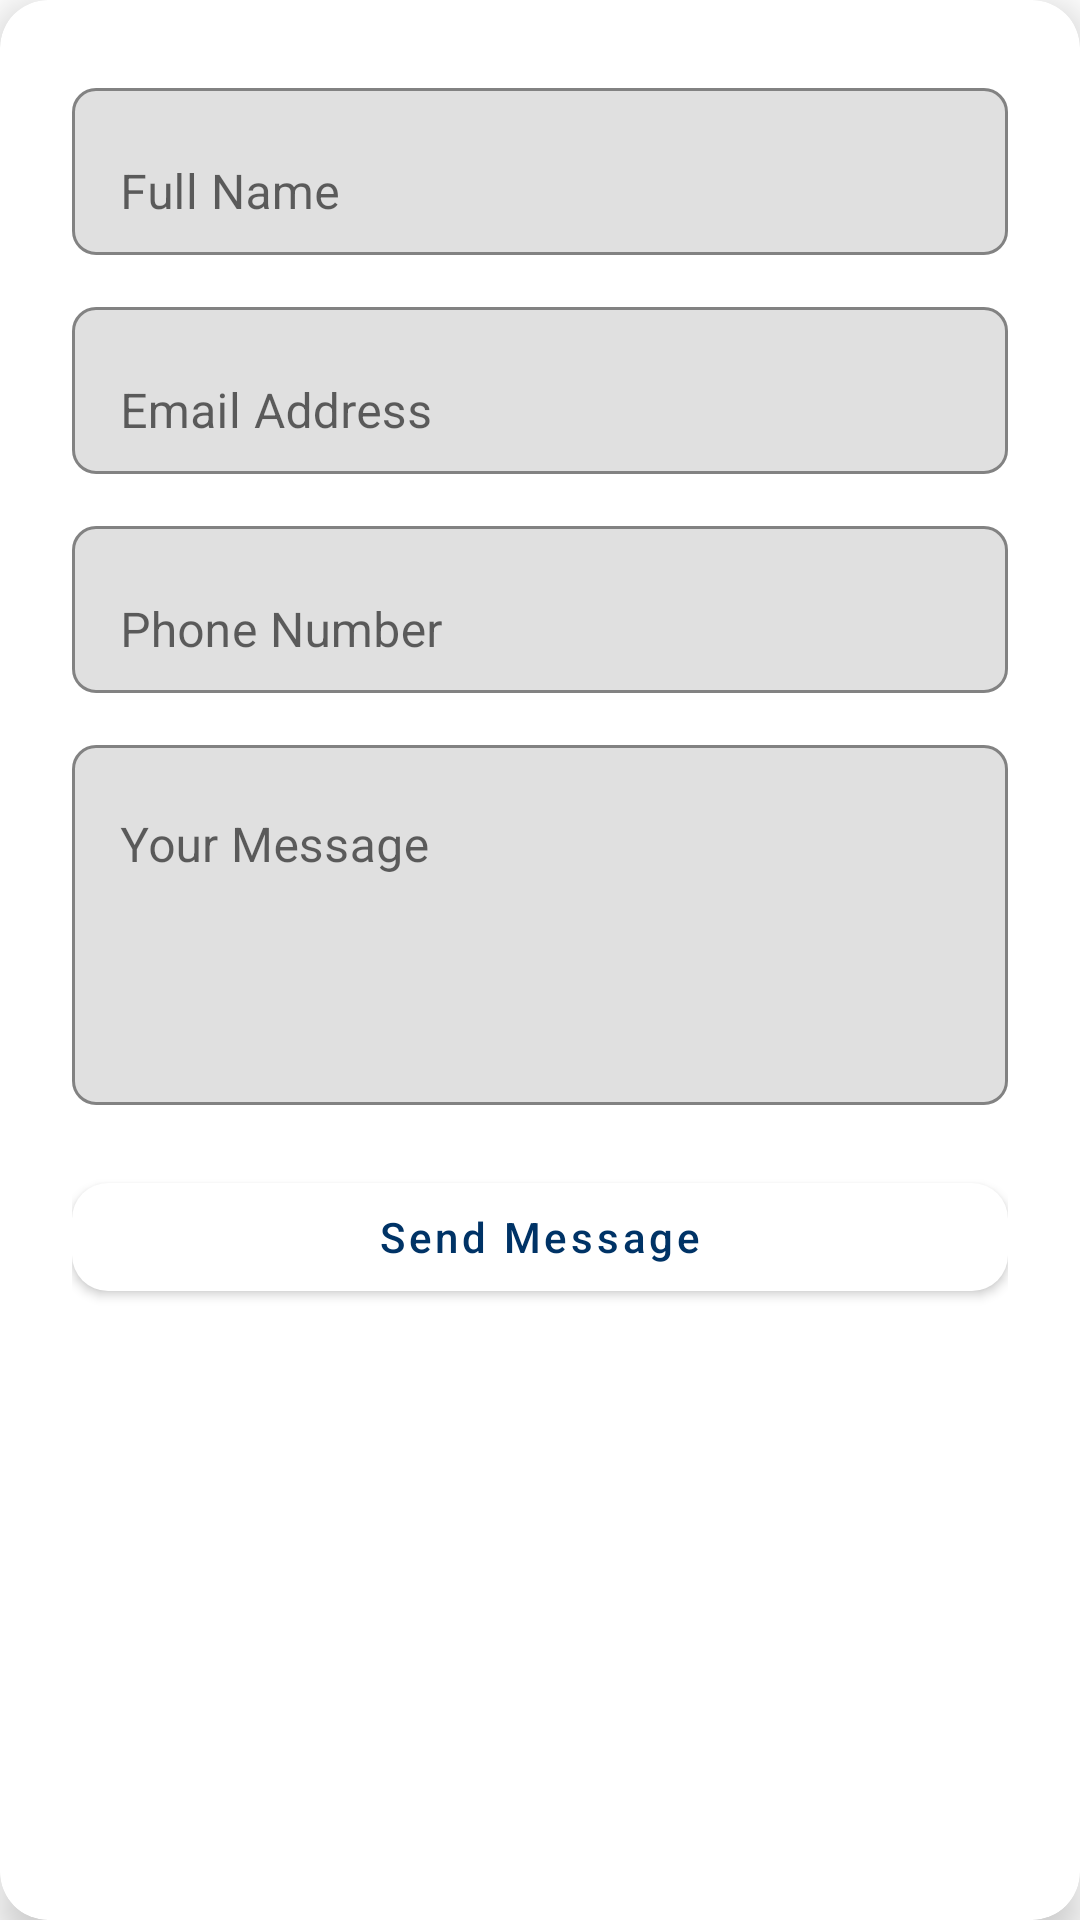

Layout XML and referenced resources for this Android screen:
<!-- AndroidManifest.xml: application theme Theme.Vic_power -->
<!-- res/layout/dialog_contact_form.xml -->
<com.google.android.material.card.MaterialCardView
        xmlns:android="http://schemas.android.com/apk/res/android"
        xmlns:app="http://schemas.android.com/apk/res-auto"
        android:layout_width="match_parent"
        android:layout_height="wrap_content"
        android:layout_margin="16dp"
        app:cardCornerRadius="16dp"
        app:cardElevation="8dp"
    android:background="@drawable/glass_background"
    android:clipToOutline="true"

    >

    <LinearLayout
        android:layout_width="match_parent"
        android:layout_height="wrap_content"
        android:orientation="vertical"

        android:padding="24dp">

        
        <com.google.android.material.textfield.TextInputLayout
            android:layout_width="match_parent"
            android:layout_height="wrap_content"
            android:hint="Full Name"
            app:boxBackgroundMode="outline"
            app:boxCornerRadiusTopStart="8dp"
            app:boxCornerRadiusTopEnd="8dp"
            app:boxCornerRadiusBottomStart="8dp"
            app:boxCornerRadiusBottomEnd="8dp">

            <com.google.android.material.textfield.TextInputEditText
                android:id="@+id/etName"
                android:layout_width="match_parent"
                android:layout_height="wrap_content"
                android:inputType="textPersonName"/>
        </com.google.android.material.textfield.TextInputLayout>

        
        <com.google.android.material.textfield.TextInputLayout
            android:layout_width="match_parent"
            android:layout_height="wrap_content"
            android:hint="Email Address"
            android:layout_marginTop="12dp"
            app:boxBackgroundMode="outline"
            app:boxCornerRadiusTopStart="8dp"
            app:boxCornerRadiusTopEnd="8dp"
            app:boxCornerRadiusBottomStart="8dp"
            app:boxCornerRadiusBottomEnd="8dp">

            <com.google.android.material.textfield.TextInputEditText
                android:id="@+id/etEmail"
                android:layout_width="match_parent"
                android:layout_height="wrap_content"
                android:inputType="textEmailAddress"/>
        </com.google.android.material.textfield.TextInputLayout>

        
        <com.google.android.material.textfield.TextInputLayout
            android:layout_width="match_parent"
            android:layout_height="wrap_content"
            android:hint="Phone Number"
            android:layout_marginTop="12dp"
            app:boxBackgroundMode="outline"
            app:boxCornerRadiusTopStart="8dp"
            app:boxCornerRadiusTopEnd="8dp"
            app:boxCornerRadiusBottomStart="8dp"
            app:boxCornerRadiusBottomEnd="8dp">

            <com.google.android.material.textfield.TextInputEditText
                android:id="@+id/etPhone"
                android:layout_width="match_parent"
                android:layout_height="wrap_content"
                android:inputType="phone"/>
        </com.google.android.material.textfield.TextInputLayout>

        
        <com.google.android.material.textfield.TextInputLayout
            android:layout_width="match_parent"
            android:layout_height="wrap_content"
            android:hint="Your Message"
            android:layout_marginTop="12dp"
            app:boxBackgroundMode="outline"
            app:boxCornerRadiusTopStart="8dp"
            app:boxCornerRadiusTopEnd="8dp"
            app:boxCornerRadiusBottomStart="8dp"
            app:boxCornerRadiusBottomEnd="8dp">

            <com.google.android.material.textfield.TextInputEditText
                android:id="@+id/etMessage"
                android:layout_width="match_parent"
                android:layout_height="120dp"
                android:gravity="top"
                android:inputType="textMultiLine"/>
        </com.google.android.material.textfield.TextInputLayout>

        
        <com.google.android.material.button.MaterialButton
            android:id="@+id/btnSend"
            android:layout_width="match_parent"
            android:layout_height="wrap_content"
            android:text="Send Message"
            android:layout_marginTop="20dp"
            app:cornerRadius="12dp"
            app:backgroundTint="#FFFFFF"
            android:textColor="#003366"
            android:textAllCaps="false"
            app:rippleColor="?attr/colorControlHighlight"/>
    </LinearLayout>
</com.google.android.material.card.MaterialCardView>
<!-- resources referenced by this layout -->
<resources>
  <!-- drawable glass_background (drawable) -->
  <shape xmlns:android="http://schemas.android.com/apk/res/android"
      android:shape="rectangle">
      <solid android:color="#DF202020"/>
      <corners android:radius="20dp"/>
      <padding android:left="16dp" android:top="16dp"
          android:right="16dp" android:bottom="16dp"/>
  </shape>
  <style name="Theme.Vic_power" parent="Theme.MaterialComponents.DayNight.NoActionBar">
          
          <item name="colorPrimary">@color/purple_500</item>
          <item name="colorPrimaryVariant">@color/purple_700</item>
          <item name="colorOnPrimary">@color/white</item>
          
          <item name="colorSecondary">@color/teal_200</item>
          <item name="colorSecondaryVariant">@color/teal_700</item>
          <item name="colorOnSecondary">@color/black</item>
          
          <item name="android:statusBarColor">?attr/colorPrimaryVariant</item>
          
      </style>
  <!-- not gathered from this repository: default colours our renderer supplied (Android Studio template values) -->
  <color name="purple_500">#FF6200EE</color>
  <color name="purple_700">#FF3700B3</color>
  <color name="teal_200">#FF03DAC5</color>
  <color name="teal_700">#FF018786</color>
  <color name="black">#FF000000</color>
  <color name="white">#FFFFFFFF</color>
</resources>
